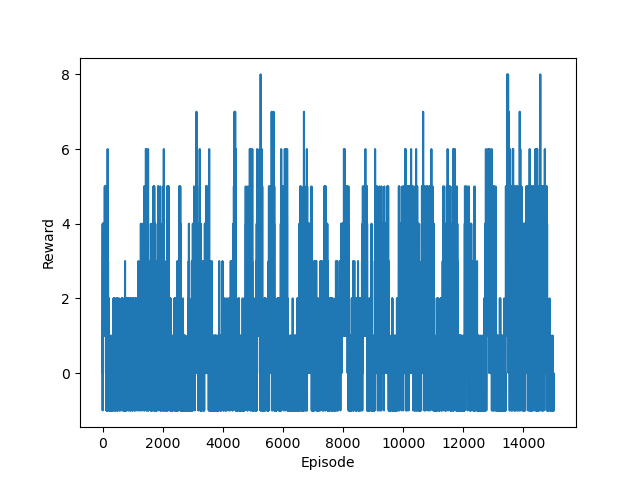

The table this chart was drawn from, first rows:
Start datetime, 2024-06-04 21:45:53
Episode, Reward
0, 1.0
1, 0.0
2, 1.0
3, -1.0
4, 1.0
5, 1.0
6, 4.0
7, 1.0
8, 0.0
9, 3.0
10, 3.0
11, 2.0
12, 4.0
13, 4.0
14, 2.0
15, 1.0
16, 3.0
17, 4.0
18, 4.0
19, 4.0
20, 4.0
21, 3.0
22, 2.0
23, 1.0
24, 2.0
25, 4.0
26, 2.0
27, 2.0
28, 2.0
29, 3.0
30, 2.0
31, 3.0
32, 2.0
33, 4.0
34, 2.0
35, 3.0
36, 3.0
37, 2.0
38, 4.0
39, 2.0
40, 3.0
41, 3.0
42, 2.0
43, 3.0
44, 4.0
45, 4.0
46, 1.0
47, 4.0
48, 4.0
49, 3.0
50, 2.0
51, 4.0
52, 2.0
53, 3.0
54, 3.0
55, 2.0
56, 2.0
57, 2.0
58, 2.0
... 14,942 more rows
